Run: headless pygame with SDL's dummy video driver; simulated clock (each Clock.tick advances the game by its frame time, no real sleeping); random seed 0; keys injected as events and as key.get_pressed() state; no mouse input.
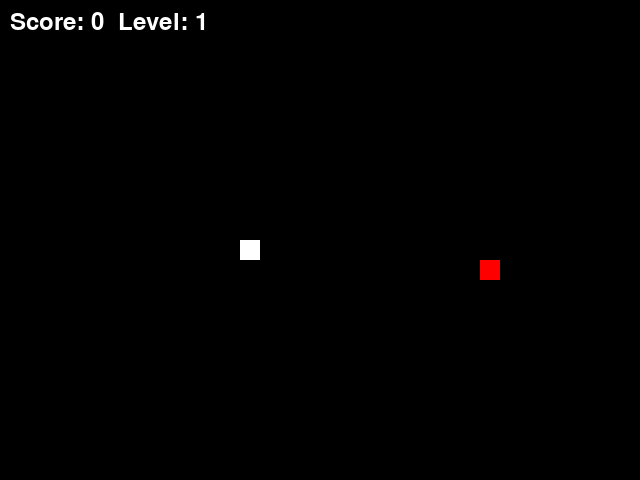
Frame 1 of 4 · flips 1–60 · no input
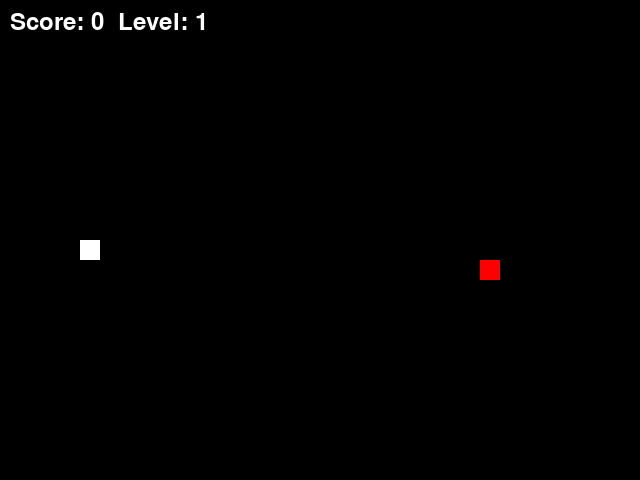
Frame 2 of 4 · flips 61–180 · tapped SPACE, RETURN · held RIGHT (→), D
Frame 3 of 4 · flips 181–300 · held DOWN (↓), S · screen unchanged from frame 2, image omitted
Frame 4 of 4 · flips 301–420 · held LEFT (←), A, UP (↑), W · screen unchanged from frame 3, image omitted

The pygame program that drew these frames:

import pygame
import sys
import random

# Inicialização do Pygame
pygame.init()

# Definição de constantes
WIDTH, HEIGHT = 640, 480
GRID_SIZE = 20
SNAKE_SIZE = 20
FPS = 10

# Cores
BLACK = (0, 0, 0)
WHITE = (255, 255, 255)
RED = (255, 0, 0)

# Direções
UP = (0, -1)
DOWN = (0, 1)
LEFT = (-1, 0)
RIGHT = (1, 0)

class SnakeGame:
    def __init__(self):
        self.width = WIDTH
        self.height = HEIGHT
        self.grid_size = GRID_SIZE
        self.snake_size = SNAKE_SIZE
        self.fps = FPS

        self.screen = pygame.display.set_mode((self.width, self.height))
        pygame.display.set_caption("Snake Game")

        self.clock = pygame.time.Clock()

        self.snake = [(self.width // 2, self.height // 2)]
        self.direction = RIGHT
        self.food = self.generate_food()

        self.score = 0
        self.font = pygame.font.Font(None, 36)
        self.level = 1

    def generate_food(self):
        while True:
            food = (random.randint(0, (self.width - self.grid_size) // self.grid_size) * self.grid_size,
                    random.randint(0, (self.height - self.grid_size) // self.grid_size) * self.grid_size)

            if food not in self.snake:
                return food

    def run(self):
        while True:
            for event in pygame.event.get():
                if event.type == pygame.QUIT:
                    pygame.quit()
                    sys.exit()
                elif event.type == pygame.KEYDOWN:
                    if event.key == pygame.K_UP and self.direction != DOWN:
                        self.direction = UP
                    elif event.key == pygame.K_DOWN and self.direction != UP:
                        self.direction = DOWN
                    elif event.key == pygame.K_LEFT and self.direction != RIGHT:
                        self.direction = LEFT
                    elif event.key == pygame.K_RIGHT and self.direction != LEFT:
                        self.direction = RIGHT

            self.move()
            self.check_collision()
            self.check_food()

            # Desenhar na tela
            self.screen.fill(BLACK)
            self.draw_snake()
            self.draw_food()
            self.draw_score()

            pygame.display.flip()
            self.clock.tick(self.fps)

    def move(self):
        x, y = self.snake[0]
        x += self.direction[0] * self.grid_size
        y += self.direction[1] * self.grid_size

        # Verificar se a cobra atingiu as bordas da tela
        x = x % self.width
        y = y % self.height

        # Adicionar nova cabeça à cobra
        self.snake.insert(0, (x, y))

        # Remover última parte da cobra
        if self.snake[0] == self.food:
            self.score += 1
            if self.score % 5 == 0:
                self.level += 1
                self.fps += 2
            self.food = self.generate_food()
        else:
            self.snake.pop()

    def check_collision(self):
        if self.snake[0] in self.snake[1:]:
            self.game_over()

    def check_food(self):
        if self.snake[0] == self.food:
            self.food = self.generate_food()

    def game_over(self):
        pygame.quit()
        sys.exit()

    def draw_snake(self):
        for segment in self.snake:
            pygame.draw.rect(self.screen, WHITE, (segment[0], segment[1], self.snake_size, self.snake_size))

    def draw_food(self):
        pygame.draw.rect(self.screen, RED, (self.food[0], self.food[1], self.snake_size, self.snake_size))

    def draw_score(self):
        score_text = self.font.render(f"Score: {self.score}  Level: {self.level}", True, WHITE)
        self.screen.blit(score_text, (10, 10))


if __name__ == "__main__":
    game = SnakeGame()
    game.run()
